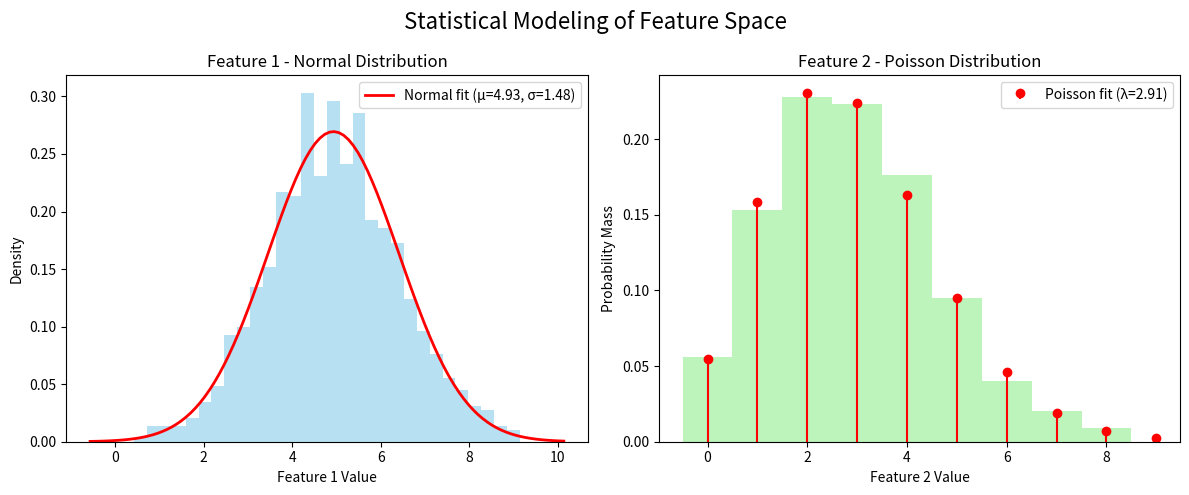

Generate this figure with matplotlib:
# Poisson Distribution
import numpy as np
import matplotlib.pyplot as plt
from scipy.stats import norm, poisson

# Generate synthetic data for feature space
np.random.seed(0)
feature_1 = np.random.normal(5, 1.5, 1000)  # Feature 1 with normal distribution (mean=5, std_dev=1.5)
feature_2 = np.random.poisson(3, 1000)     # Feature 2 with Poisson distribution (lambda=3)

# Plot setup
fig, axs = plt.subplots(1, 2, figsize=(12, 5))
fig.suptitle("Statistical Modeling of Feature Space", fontsize=16)

# Model and plot Feature 1 with a Gaussian distribution
mean_1, std_dev_1 = np.mean(feature_1), np.std(feature_1)
x1 = np.linspace(min(feature_1) - 1, max(feature_1) + 1, 100)
y1 = norm.pdf(x1, mean_1, std_dev_1)
axs[0].hist(feature_1, bins=30, density=True, alpha=0.6, color='skyblue')
axs[0].plot(x1, y1, 'r-', lw=2, label=f"Normal fit (μ={mean_1:.2f}, σ={std_dev_1:.2f})")
axs[0].set_title("Feature 1 - Normal Distribution")
axs[0].set_xlabel("Feature 1 Value")
axs[0].set_ylabel("Density")
axs[0].legend()

# Model and plot Feature 2 with a Poisson distribution
mu_2 = np.mean(feature_2)
x2 = np.arange(0, max(feature_2) + 1)
y2 = poisson.pmf(x2, mu_2)
axs[1].hist(feature_2, bins=range(0, max(feature_2) + 1), density=True, alpha=0.6, color='lightgreen', align='left')
axs[1].stem(x2, y2, 'r-', basefmt=" ", linefmt='r-', markerfmt='ro', label=f"Poisson fit (λ={mu_2:.2f})")
axs[1].set_title("Feature 2 - Poisson Distribution")
axs[1].set_xlabel("Feature 2 Value")
axs[1].set_ylabel("Probability Mass")
axs[1].legend()

plt.tight_layout()
plt.show()
